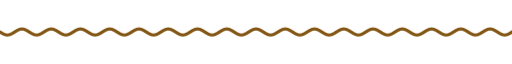
t = 0.00 s
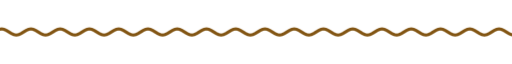
t = 1.67 s
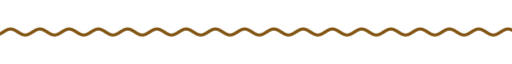
t = 3.33 s
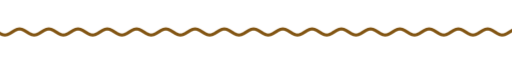
t = 5.00 s
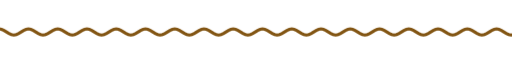
t = 6.67 s
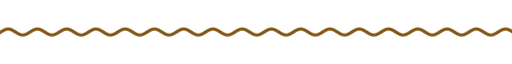
t = 8.33 s

The animated SVG that drew these frames (rendered in a browser with its animation timeline set to each time). Animation: 9 CSS @keyframes rules; frames cover the first 8.33 s, repeats indefinitely.

<svg xmlns="http://www.w3.org/2000/svg" xmlns:xlink="http://www.w3.org/1999/xlink" width="840" height="28" viewBox="0 0 840 28" role="img" aria-label="divider"><title>divider</title><style>text{font-family:G,R,'Google Sans','Segoe UI',Roboto,sans-serif;font-variation-settings:'ROND' 100}
.up{animation:up .8s cubic-bezier(.05,.7,.1,1) both}
.pop{transform-box:fill-box;transform-origin:center;animation:pop .6s cubic-bezier(.34,1.56,.64,1) both}
.fade{animation:fade .9s ease both}
.spin{transform-box:fill-box;transform-origin:center;animation:spin 40s linear infinite}
.spin-r{transform-box:fill-box;transform-origin:center;animation:spin 28s linear infinite reverse}
.bob{transform-box:fill-box;transform-origin:center;animation:bob 7s ease-in-out infinite}
.grow{transform-box:fill-box;transform-origin:left center;animation:grow 1.1s cubic-bezier(.2,0,0,1) both}
.wght{animation:wght 1.6s cubic-bezier(.2,0,0,1) .2s both}
.wave{animation:wave 2.4s linear infinite}
.blink{animation:blink 1s step-end infinite}
@keyframes blink{50%{opacity:0}}
@keyframes up{from{opacity:0;transform:translateY(14px)}to{opacity:1;transform:none}}
@keyframes pop{from{opacity:0;transform:scale(.6)}to{opacity:1;transform:scale(1)}}
@keyframes fade{from{opacity:0}to{opacity:1}}
@keyframes spin{to{transform:rotate(360deg)}}
@keyframes bob{0%,100%{transform:translateY(0) rotate(0)}50%{transform:translateY(-10px) rotate(12deg)}}
@keyframes grow{from{transform:scaleX(0)}to{transform:scaleX(1)}}
@keyframes wght{from{font-variation-settings:'ROND' 100,'wght' 400}to{font-variation-settings:'ROND' 100,'wght' 760}}
@keyframes wave{from{transform:translateX(0)}to{transform:translateX(-48px)}}
@media (prefers-reduced-motion:reduce){*{animation:none!important}}</style><clipPath id="w"><rect x="0" y="0" width="840" height="28"/></clipPath><g clip-path="url(#w)"><path class="wave" d="M0 14.0 L4 16.5 L8 18.3 L12 19.0 L16 18.3 L20 16.5 L24 14.0 L28 11.5 L32 9.7 L36 9.0 L40 9.7 L44 11.5 L48 14.0 L52 16.5 L56 18.3 L60 19.0 L64 18.3 L68 16.5 L72 14.0 L76 11.5 L80 9.7 L84 9.0 L88 9.7 L92 11.5 L96 14.0 L100 16.5 L104 18.3 L108 19.0 L112 18.3 L116 16.5 L120 14.0 L124 11.5 L128 9.7 L132 9.0 L136 9.7 L140 11.5 L144 14.0 L148 16.5 L152 18.3 L156 19.0 L160 18.3 L164 16.5 L168 14.0 L172 11.5 L176 9.7 L180 9.0 L184 9.7 L188 11.5 L192 14.0 L196 16.5 L200 18.3 L204 19.0 L208 18.3 L212 16.5 L216 14.0 L220 11.5 L224 9.7 L228 9.0 L232 9.7 L236 11.5 L240 14.0 L244 16.5 L248 18.3 L252 19.0 L256 18.3 L260 16.5 L264 14.0 L268 11.5 L272 9.7 L276 9.0 L280 9.7 L284 11.5 L288 14.0 L292 16.5 L296 18.3 L300 19.0 L304 18.3 L308 16.5 L312 14.0 L316 11.5 L320 9.7 L324 9.0 L328 9.7 L332 11.5 L336 14.0 L340 16.5 L344 18.3 L348 19.0 L352 18.3 L356 16.5 L360 14.0 L364 11.5 L368 9.7 L372 9.0 L376 9.7 L380 11.5 L384 14.0 L388 16.5 L392 18.3 L396 19.0 L400 18.3 L404 16.5 L408 14.0 L412 11.5 L416 9.7 L420 9.0 L424 9.7 L428 11.5 L432 14.0 L436 16.5 L440 18.3 L444 19.0 L448 18.3 L452 16.5 L456 14.0 L460 11.5 L464 9.7 L468 9.0 L472 9.7 L476 11.5 L480 14.0 L484 16.5 L488 18.3 L492 19.0 L496 18.3 L500 16.5 L504 14.0 L508 11.5 L512 9.7 L516 9.0 L520 9.7 L524 11.5 L528 14.0 L532 16.5 L536 18.3 L540 19.0 L544 18.3 L548 16.5 L552 14.0 L556 11.5 L560 9.7 L564 9.0 L568 9.7 L572 11.5 L576 14.0 L580 16.5 L584 18.3 L588 19.0 L592 18.3 L596 16.5 L600 14.0 L604 11.5 L608 9.7 L612 9.0 L616 9.7 L620 11.5 L624 14.0 L628 16.5 L632 18.3 L636 19.0 L640 18.3 L644 16.5 L648 14.0 L652 11.5 L656 9.7 L660 9.0 L664 9.7 L668 11.5 L672 14.0 L676 16.5 L680 18.3 L684 19.0 L688 18.3 L692 16.5 L696 14.0 L700 11.5 L704 9.7 L708 9.0 L712 9.7 L716 11.5 L720 14.0 L724 16.5 L728 18.3 L732 19.0 L736 18.3 L740 16.5 L744 14.0 L748 11.5 L752 9.7 L756 9.0 L760 9.7 L764 11.5 L768 14.0 L772 16.5 L776 18.3 L780 19.0 L784 18.3 L788 16.5 L792 14.0 L796 11.5 L800 9.7 L804 9.0 L808 9.7 L812 11.5 L816 14.0 L820 16.5 L824 18.3 L828 19.0 L832 18.3 L836 16.5 L840 14.0 L844 11.5 L848 9.7 L852 9.0 L856 9.7 L860 11.5 L864 14.0 L868 16.5 L872 18.3 L876 19.0 L880 18.3 L884 16.5 L888 14.0 L892 11.5 L896 9.7 L900 9.0 L904 9.7 L908 11.5 L912 14.0 L916 16.5 L920 18.3 L924 19.0 L928 18.3 L932 16.5 L936 14.0" fill="none" stroke="#825513" stroke-width="5" stroke-linecap="round"/></g></svg>
